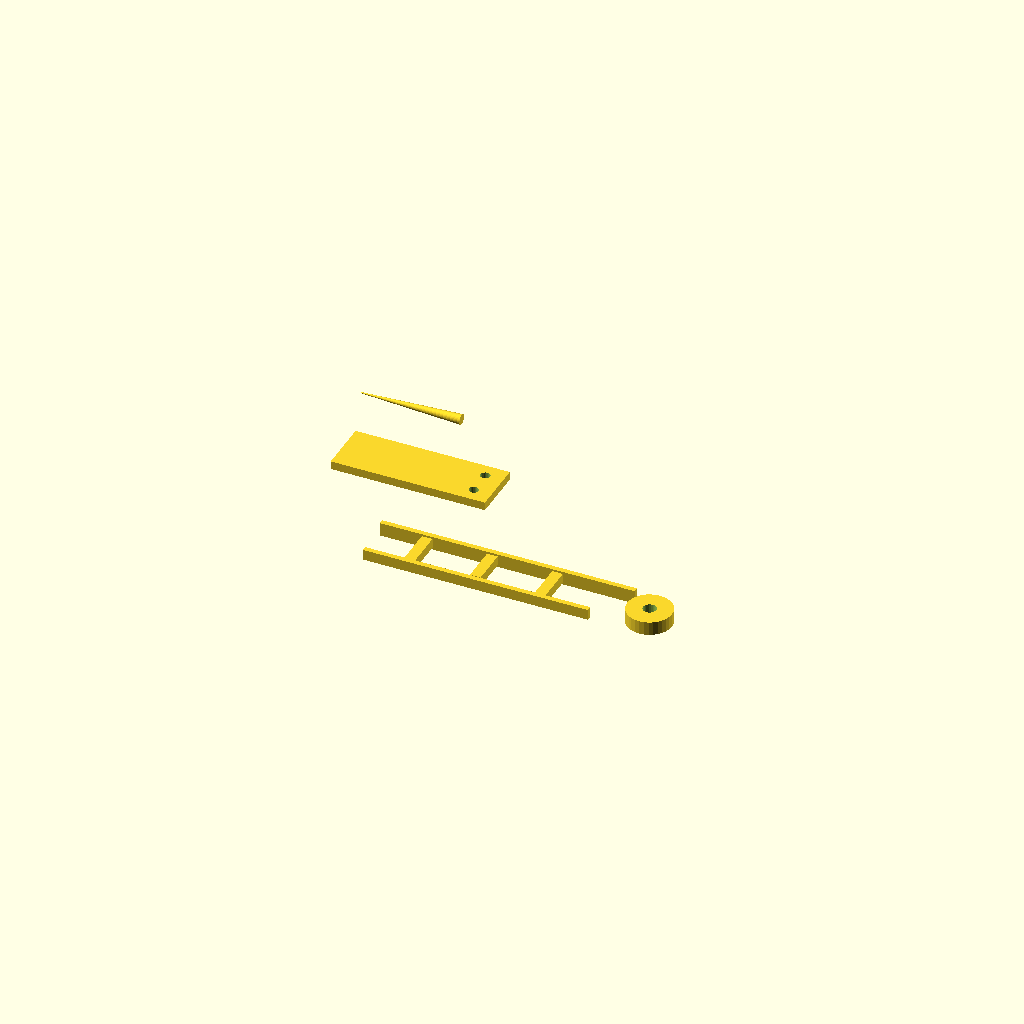
Cell 1 — every parameter at its default value.
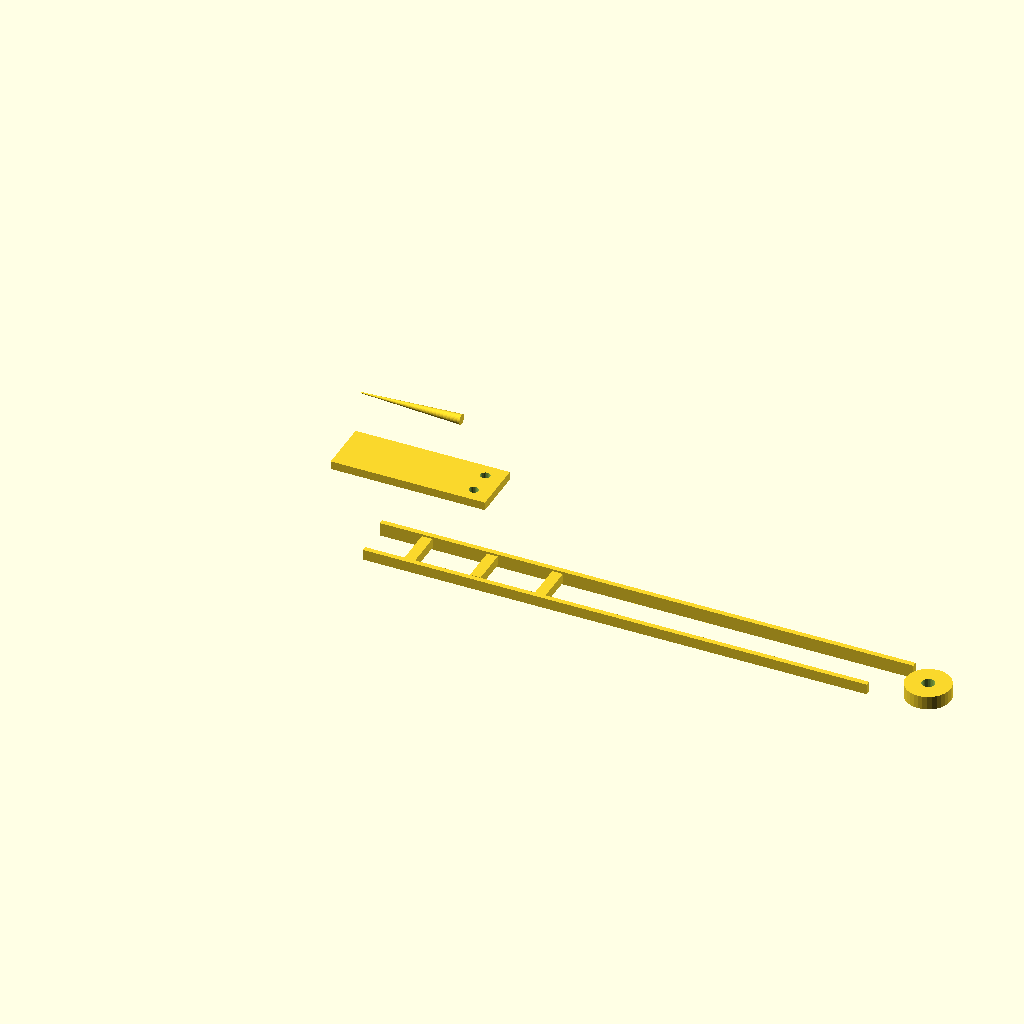
Cell 2: frame_length = 188 (everything else at default).
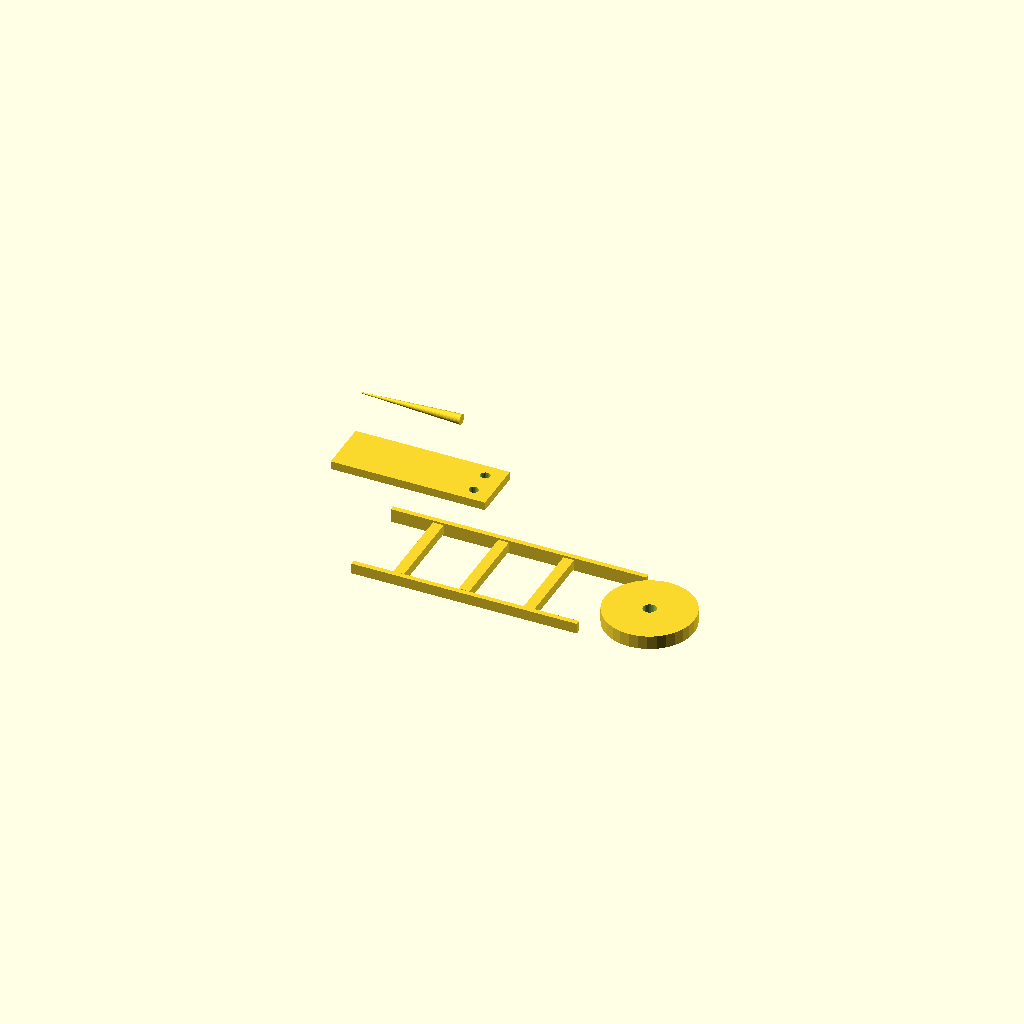
Cell 3 — frame_height set to 32.4, the other parameters unchanged.
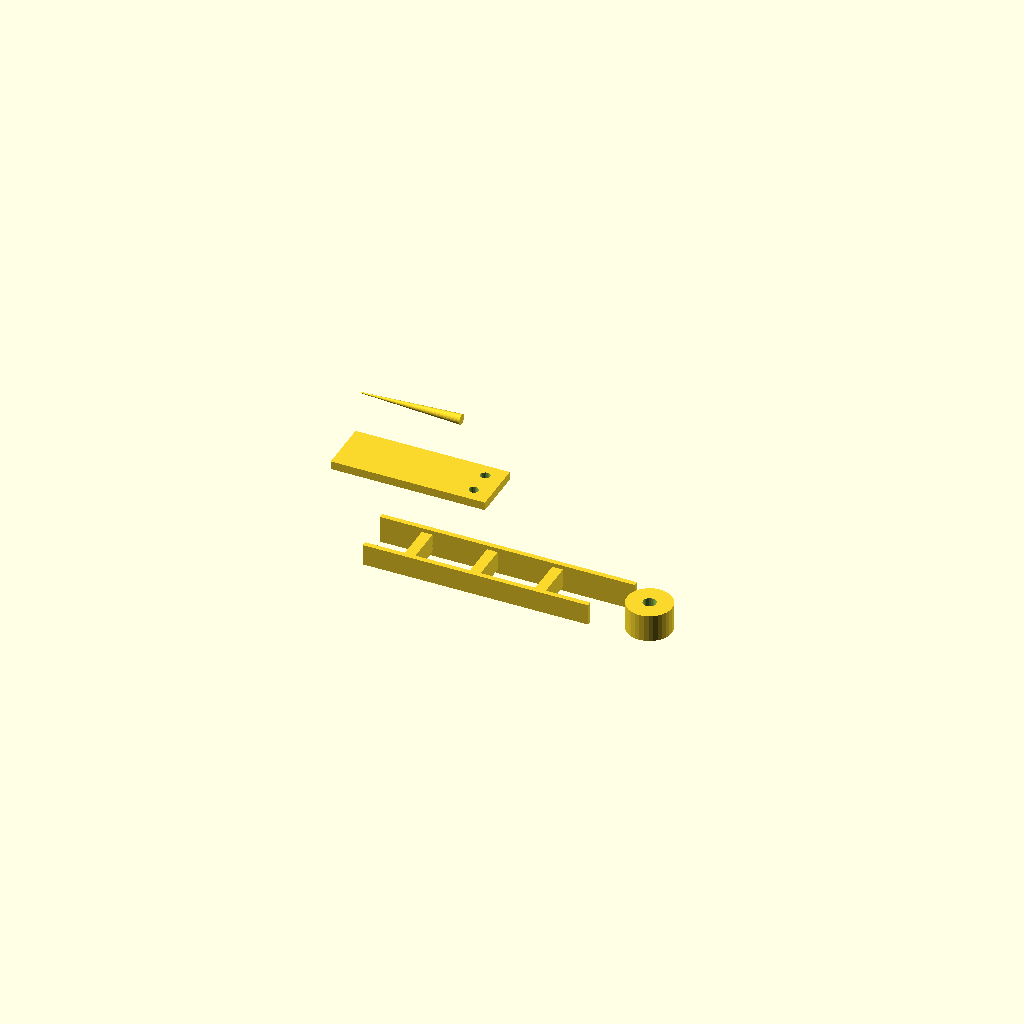
Cell 4 — frame_ridge set to 9.2, the other parameters unchanged.
One fixed orthographic camera (rotation 55°, 0°, 25°; colour scheme Cornfield) for every cell.
OpenSCAD source file shinobi/cad/SHINOBI.scad:
// SHINOBI//82 KAGE — ledger notes (mm)
// Master solids are CadQuery B-rep: production/build_production.py → step/*.step
// This file is a readable parameter sketch, not the shop package.

frame_length = 94;
frame_height = 16.2;
frame_ridge = 4.6;
frame_rail = 1.7;
pommel_hole = 4.4;

mizu_blade = 82;
mizu_tang = 28;
mizu_heel_h = 15.2;
mizu_tip_h = 6.2;
mizu_heel_t = 1.55;
mizu_tip_t = 0.60;

kumiko_blade = 42;
kumiko_bevel = 15;

nata_blade = 60;
nata_bevel = 24;

saya_length = 92;
spike_point = 34;
togi_length = 52;
togi_width = 18;
togi_thick = 2.8;

module rail(size, pos) { translate(pos) cube(size, center=true); }

module frame() {
    rail([frame_length-8, frame_rail, frame_ridge], [frame_length/2-2, frame_height/2-frame_rail/2, 0]);
    rail([frame_length-18, frame_rail, frame_ridge*0.78], [frame_length/2-6, -frame_height/2+frame_rail/2, 0]);
    rail([3.6, frame_height-2.2, frame_ridge*0.7], [18, 0, 0]);
    rail([3.6, frame_height-3.4, frame_ridge*0.7], [40, 0.4, 0]);
    rail([3.6, frame_height-2.8, frame_ridge*0.7], [62, -0.2, 0]);
    difference() {
        translate([frame_length+2, 0, 0]) cylinder(h=frame_ridge, r=frame_height/2.15, center=true, $fn=32);
        translate([frame_length+2, 0, 0]) cylinder(h=frame_ridge+2, r=pommel_hole/2, center=true, $fn=28);
    }
}

module togi() {
    difference() {
        cube([togi_length, togi_width, togi_thick], center=true);
        translate([togi_length/2-6, 4.2, 0]) cylinder(h=togi_thick+2, r=1.6, center=true, $fn=24);
        translate([togi_length/2-6, -4.2, 0]) cylinder(h=togi_thick+2, r=1.6, center=true, $fn=24);
    }
}

module spike() {
    rotate([0, -90, 0]) cylinder(h=spike_point, r1=1.7, r2=0.18, $fn=28);
}

frame();
translate([0, 40, 0]) togi();
translate([0, 70, 0]) spike();
Customizer parameters (derived from the source; name, type, default, range or options):
frame_length: number, default 94
frame_height: number, default 16.2
frame_ridge: number, default 4.6
frame_rail: number, default 1.7
pommel_hole: number, default 4.4
mizu_blade: number, default 82
mizu_tang: number, default 28
mizu_heel_h: number, default 15.2
mizu_tip_h: number, default 6.2
mizu_heel_t: number, default 1.55
mizu_tip_t: number, default 0.6
kumiko_blade: number, default 42
kumiko_bevel: number, default 15
nata_blade: number, default 60
nata_bevel: number, default 24
saya_length: number, default 92
spike_point: number, default 34
togi_length: number, default 52
togi_width: number, default 18
togi_thick: number, default 2.8
